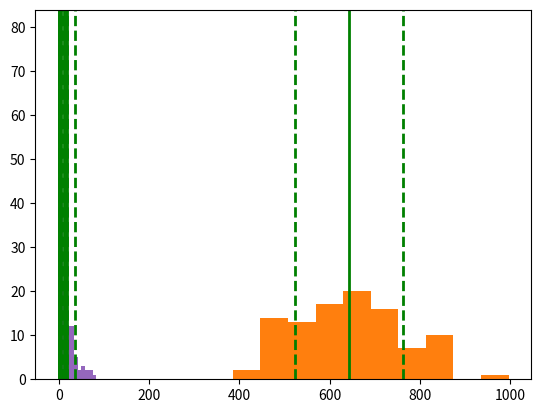

Write Python code to recreate this figure.
#!/usr/bin/env python
# coding: utf-8

# In[5]:


import pandas as pd
import numpy as np
import matplotlib.pyplot as plt 
get_ipython().run_line_magic('matplotlib', 'inline')

#PART 1
#The six distributions I will plot in this exercise include 1. Binomial, 2. Gamma, 3. Poisson,  4. Bernoulli, 
#5. Exponential, and 6. Standard_t


# In[18]:


#1. Binomial Distribution 
binomial = np.random.binomial(20, 0.166, 100)
plt.hist(binomial)
plt.axvline(binomial.mean(), color='g', linestyle ='solid', linewidth=2)
plt.axvline(binomial.mean() + binomial.std(), color='g', linestyle ='dashed', linewidth=2)
plt.axvline(binomial.mean() - binomial.std(), color='g', linestyle ='dashed', linewidth=2)
plt.show()


# In[20]:


#2. Gamma Distribution 
gamma = np.random.gamma(25, 25, 100)
plt.hist(gamma)
plt.axvline(gamma.mean(), color='g', linestyle ='solid', linewidth=2)
plt.axvline(gamma.mean() + gamma.std(), color='g', linestyle ='dashed', linewidth=2)
plt.axvline(gamma.mean() - gamma.std(), color='g', linestyle ='dashed', linewidth=2)
plt.show()


# In[25]:


#3. Poisson Distribution 
poisson = np.random.poisson(10, 100)
plt.hist(poisson)
plt.axvline(poisson.mean(), color='g', linestyle ='solid', linewidth=2)
plt.axvline(poisson.mean() + poisson.std(), color='g', linestyle ='dashed', linewidth=2)
plt.axvline(poisson.mean() - poisson.std(), color='g', linestyle ='dashed', linewidth=2)
plt.show()


# In[28]:


#4. Bernoulli Distribution 
bernoulli = np.random.binomial(1, 0.25, 100)
plt.hist(bernoulli)
plt.axvline(bernoulli.mean(), color='g', linestyle ='solid', linewidth=2)
plt.axvline(bernoulli.mean() + bernoulli.std(), color='g', linestyle ='dashed', linewidth=2)
plt.axvline(bernoulli.mean() - bernoulli.std(), color='g', linestyle ='dashed', linewidth=2)
plt.show()


# In[30]:


#5. Exponential Distribution 
expo = np.random.exponential(15, 100)
plt.hist(expo)
plt.axvline(expo.mean(), color='g', linestyle ='solid', linewidth=2)
plt.axvline(expo.mean() + expo.std(), color='g', linestyle ='dashed', linewidth=2)
plt.axvline(expo.mean() - expo.std(), color='g', linestyle ='dashed', linewidth=2)
plt.show()


# In[31]:


#6. Standard T Distribution 
standt = np.random.standard_t(15, 100)
plt.hist(standt)
plt.axvline(standt.mean(), color='g', linestyle ='solid', linewidth=2)
plt.axvline(standt.mean() + standt.std(), color='g', linestyle ='dashed', linewidth=2)
plt.axvline(standt.mean() - standt.std(), color='g', linestyle ='dashed', linewidth=2)
plt.show()


# In[33]:


#PART 2 
norm1 = np.random.normal(5, 0.5, 10)
norm2 = np.random.normal(10, 1, 10) 
addvar = norm1 + norm2
plt.hist(addvar)
plt.axvline(addvar.mean(), color='g', linestyle ='solid', linewidth=2)
plt.axvline(addvar.mean() + addvar.std(), color='g', linestyle ='dashed', linewidth=2)
plt.axvline(addvar.mean() - addvar.std(), color='g', linestyle ='dashed', linewidth=2)
plt.show()


# In[ ]:




